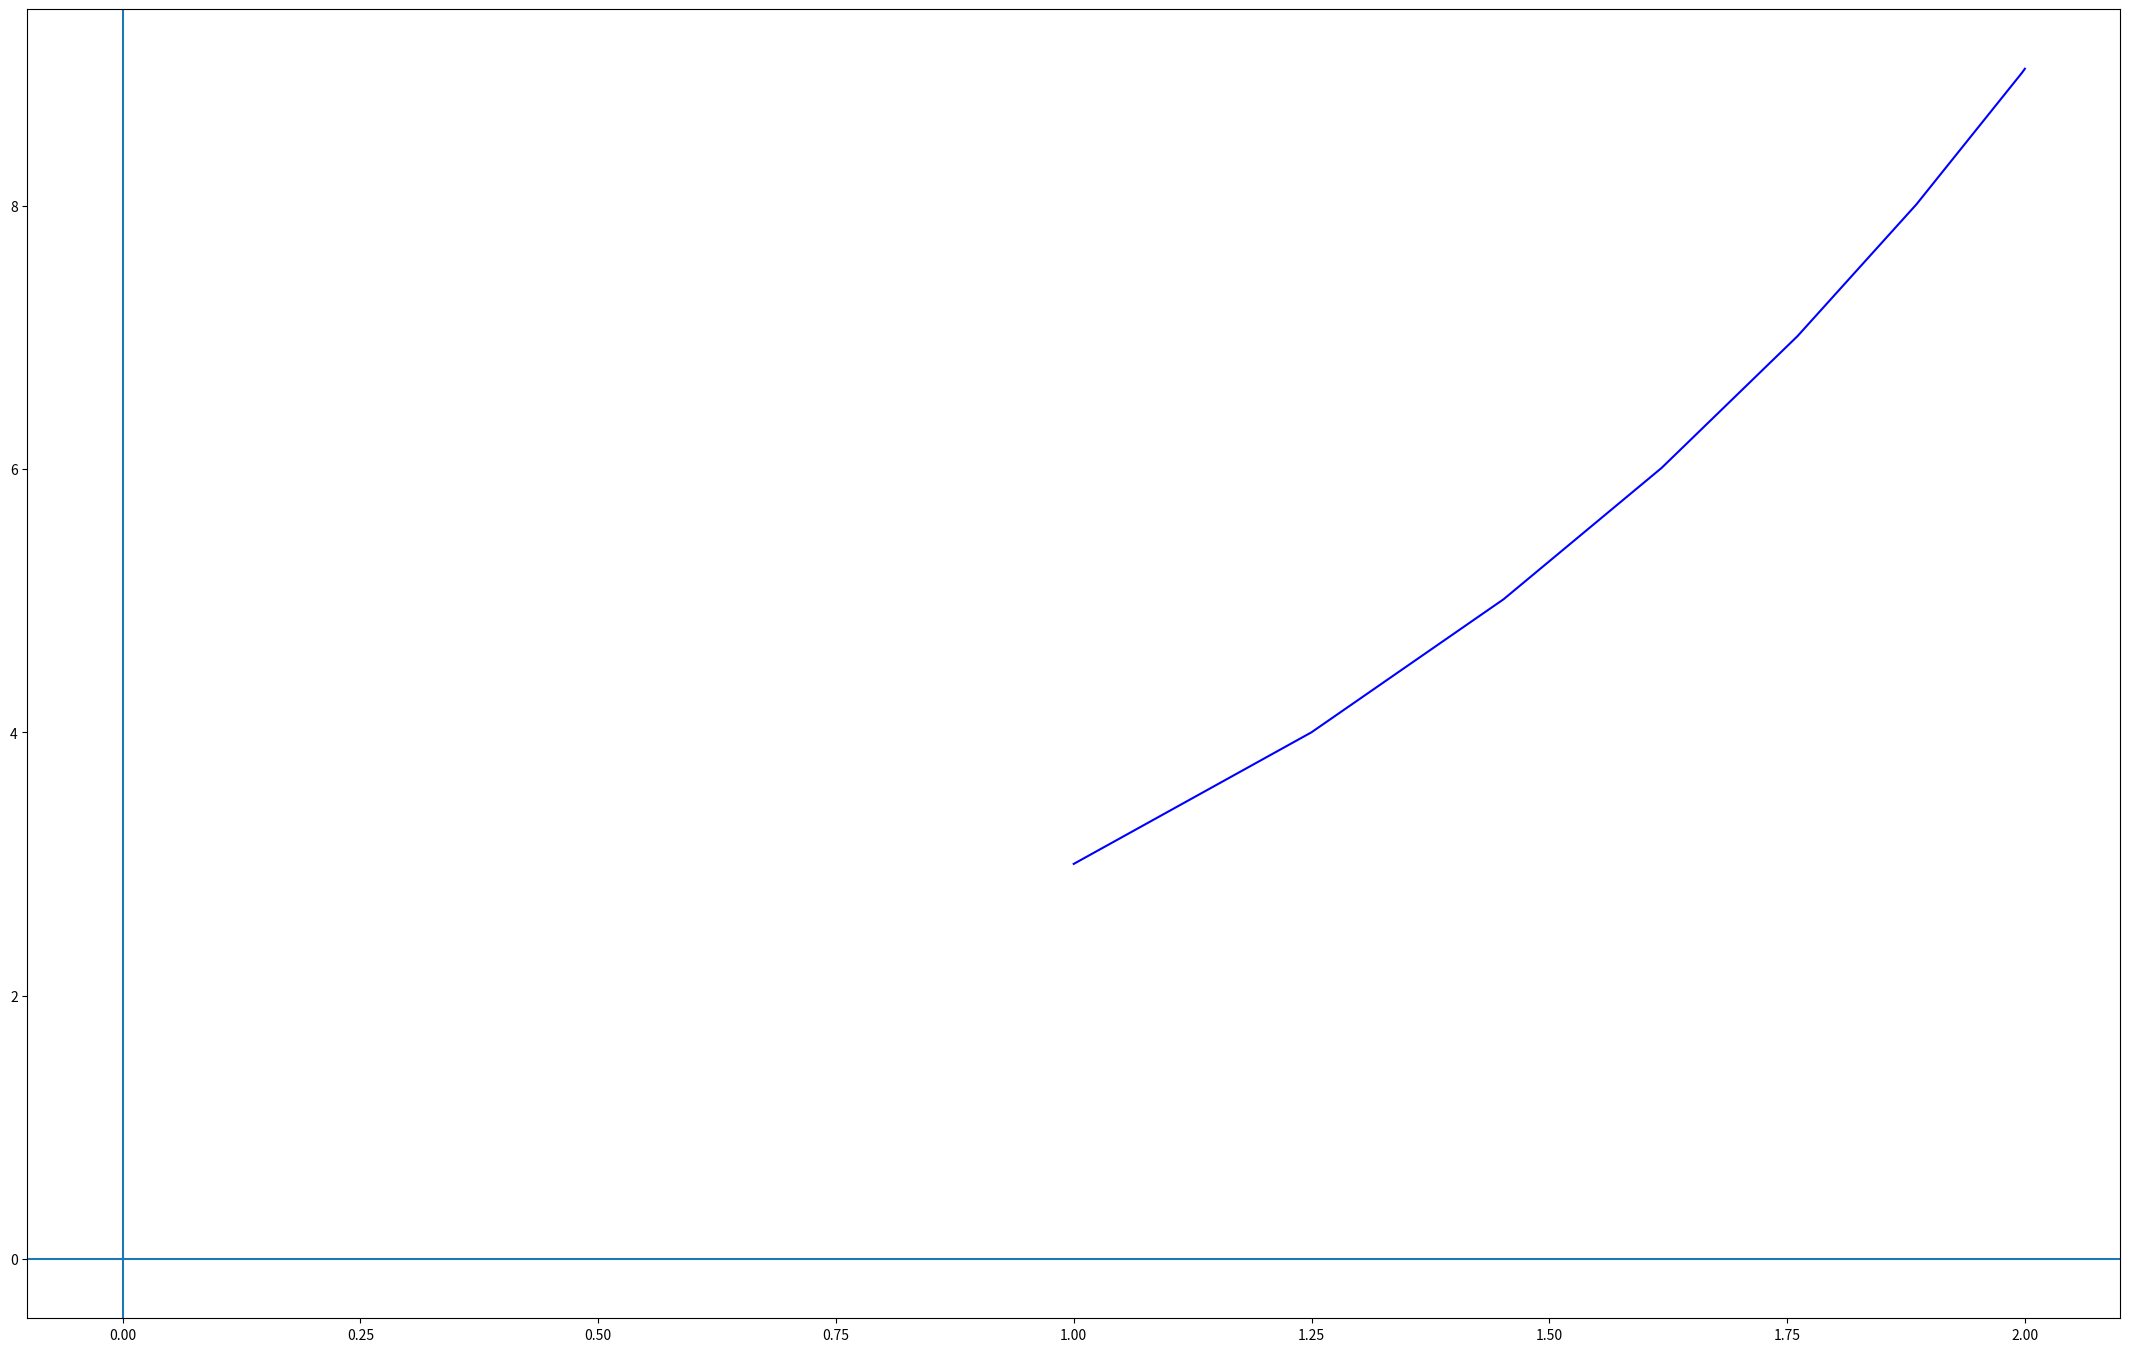

Reproduce this figure in Python.
# A simple differential Equations y'=y+x^2 waiting te be graphed
# With starting x=1, y=3 with on interval [0,10]
import numpy as np
import matplotlib.pyplot as plt
dx = 0.001
x = np.arange(1, 2.00000001, dx)
y = [3]
n = int(2//dx)
for i in range(1,n//2 + 2):
    g = int(y[i-1])
    r = int(x[i-1])
    ydif = (g) + (r)**2
    z = y[i-1] + (ydif*dx)
    y = y + [z]
plt.figure(1, (27, 17))
plt.plot(x, y, "b-")
plt.axhline(y=0, zorder=-1)
plt.axvline(x=0, zorder=-1)
plt.show()
